5-way image classification set "dataset" from GitHub (FezzMad/Computer-vision-project); label vocabulary: Gala apple, Golden apple, Granny Smith apple, honey crisp, Red Chief apple.

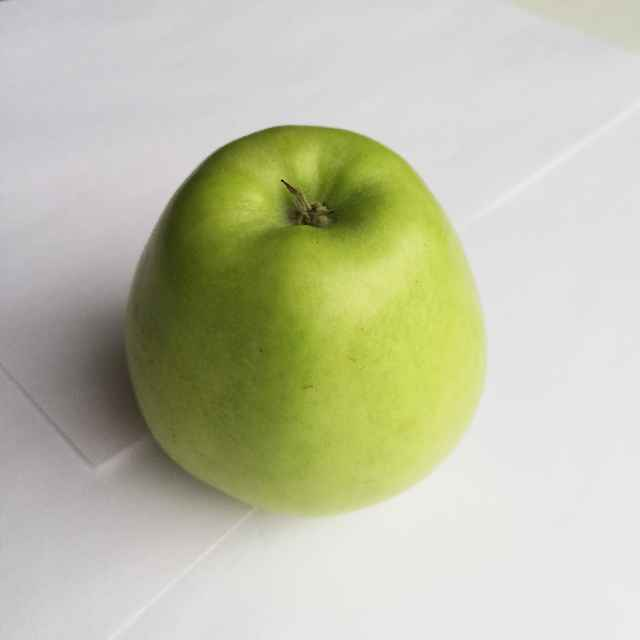
Label: Golden apple

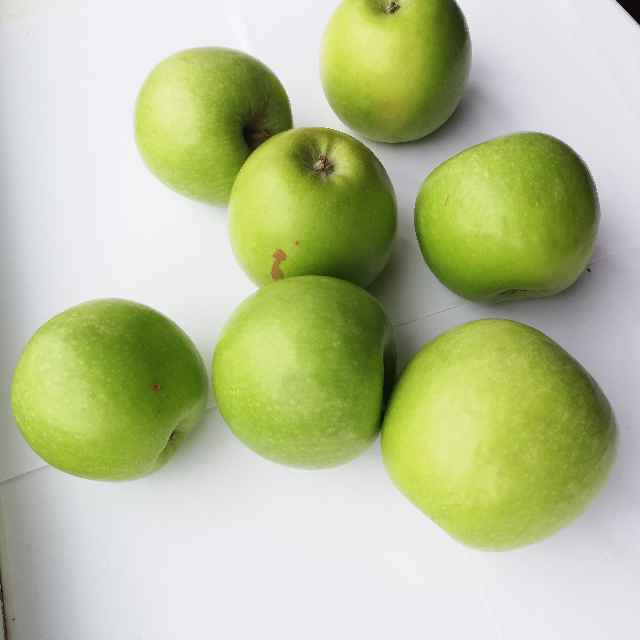
Label: Granny Smith apple

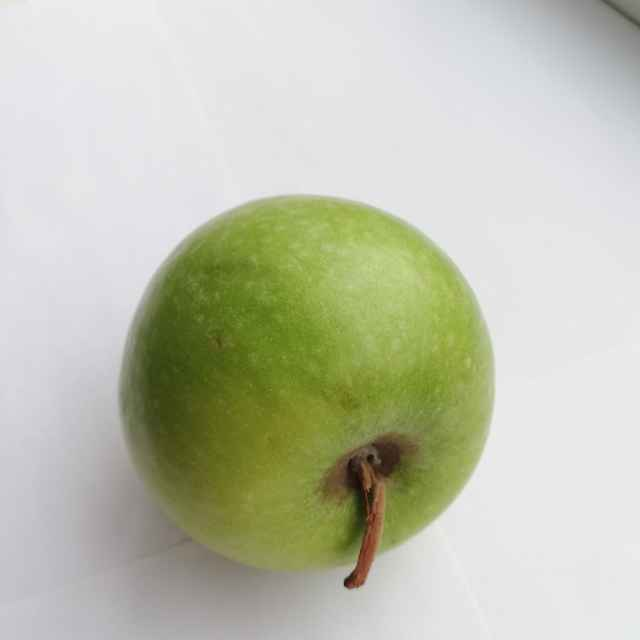
Label: Granny Smith apple

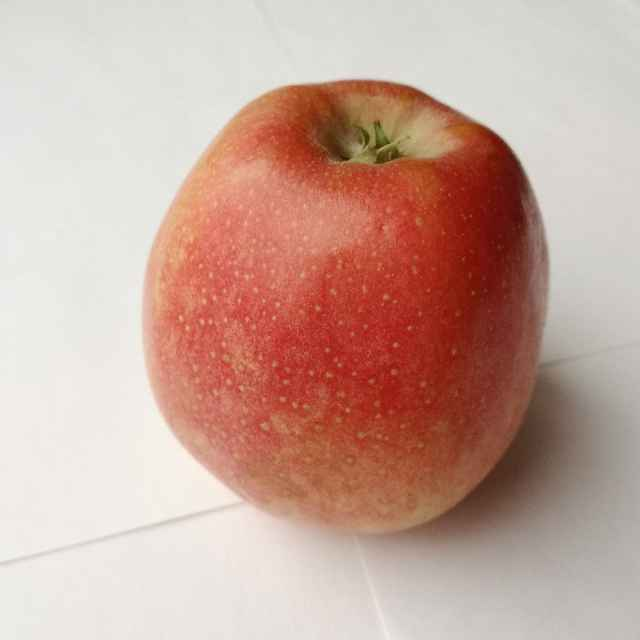
Label: Gala apple

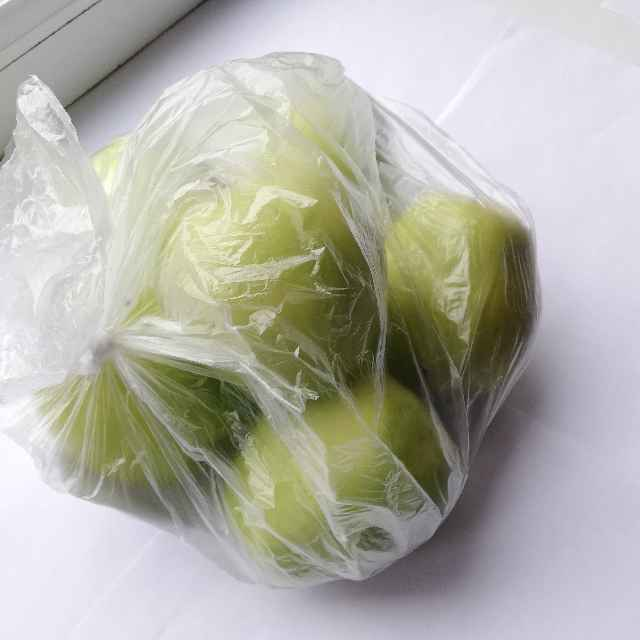
Label: Golden apple

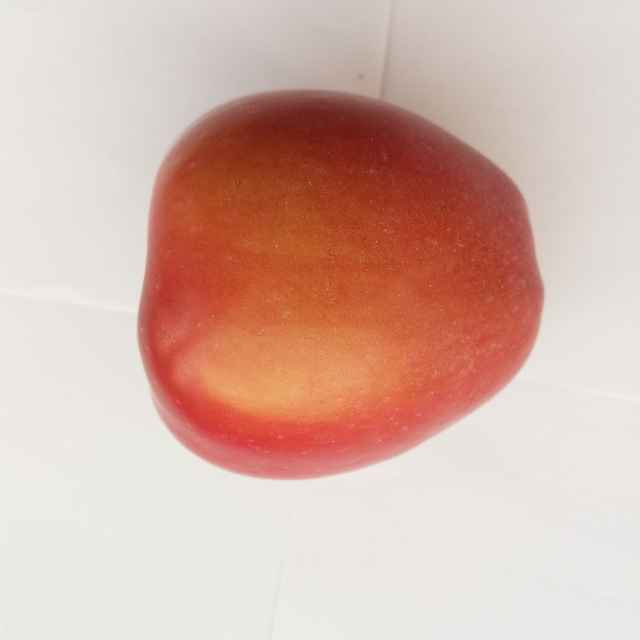
Label: Red Chief apple
